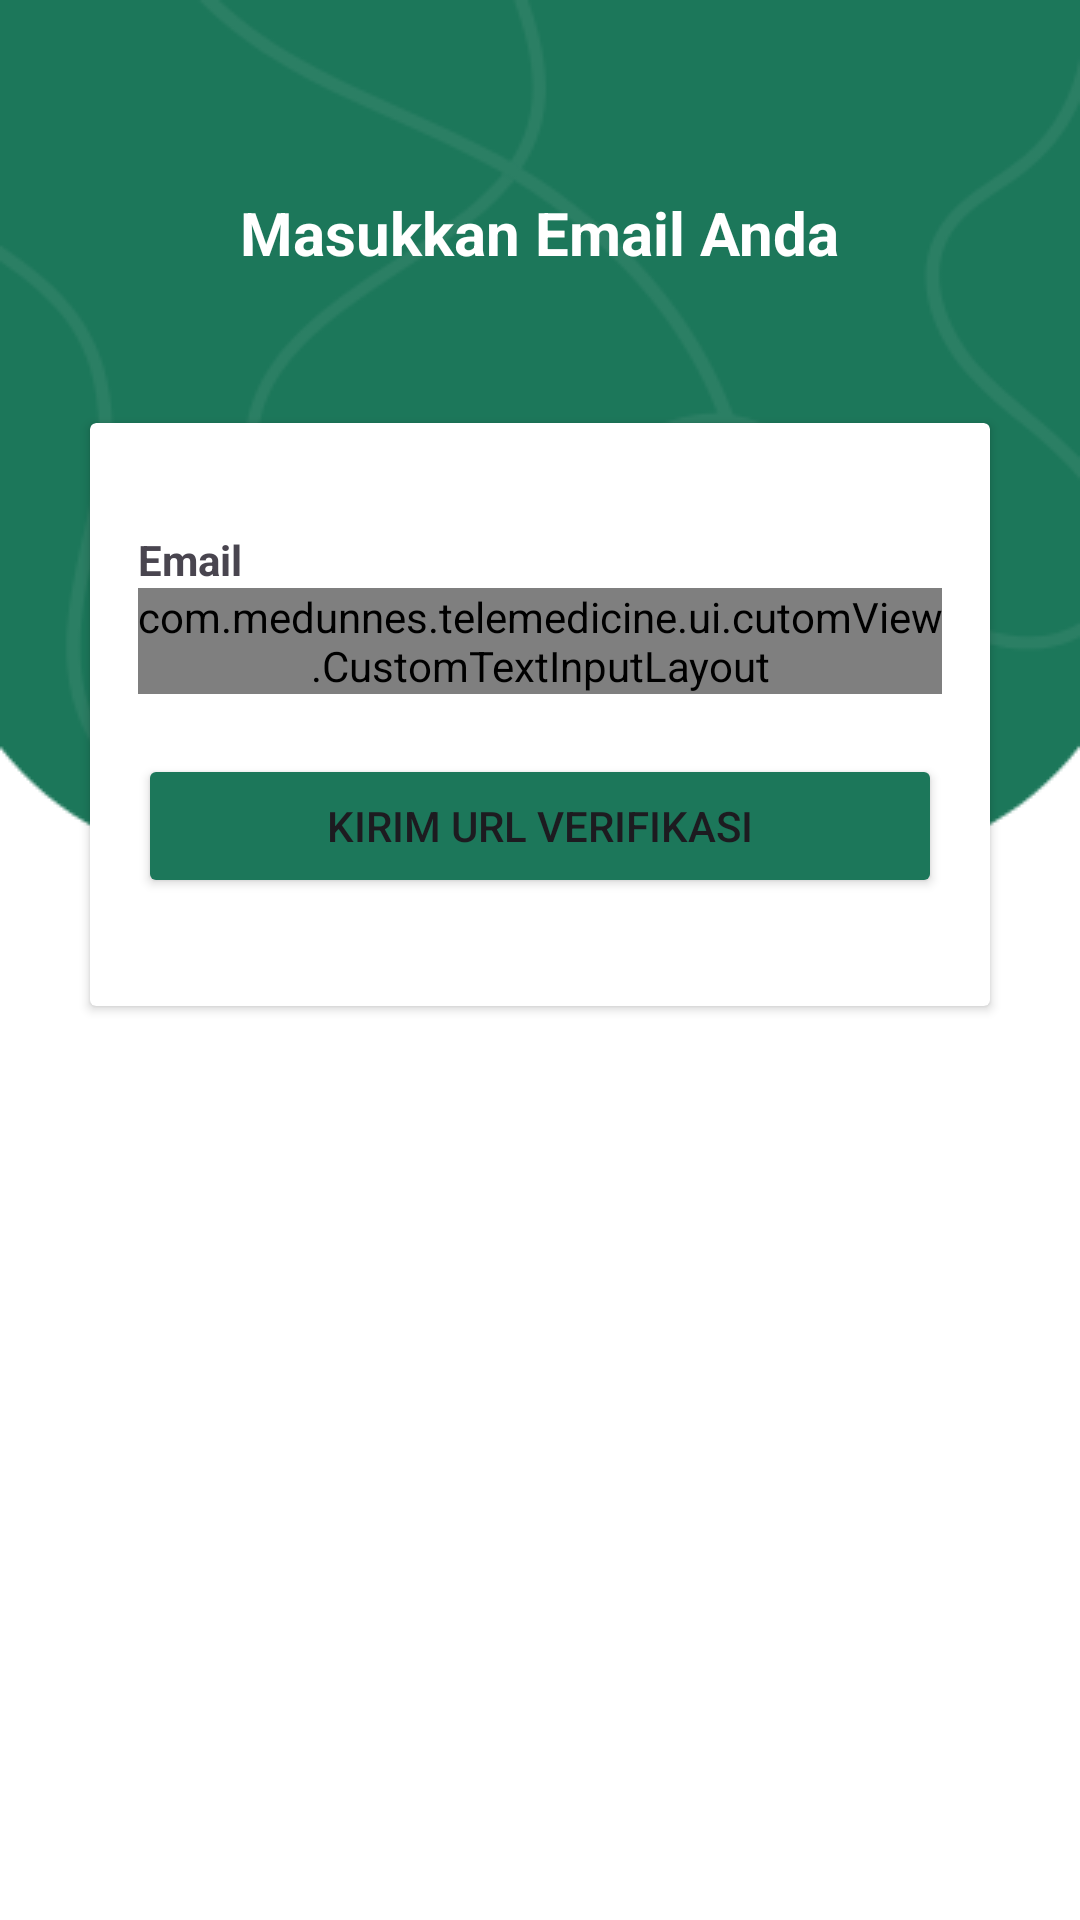

Android layout source for this screen:
<!-- AndroidManifest.xml: application theme Theme.MedUnnes -->
<!-- res/layout/activity_reset_password.xml -->
<?xml version="1.0" encoding="utf-8"?>
<androidx.constraintlayout.widget.ConstraintLayout xmlns:android="http://schemas.android.com/apk/res/android"
    xmlns:app="http://schemas.android.com/apk/res-auto"
    xmlns:tools="http://schemas.android.com/tools"
    android:layout_width="match_parent"
    android:layout_height="match_parent"
    android:background="@drawable/background_home_hijaus"
    tools:context=".ResetPasswordActivity">

    <androidx.appcompat.widget.Toolbar
        android:id="@+id/app_bar"
        android:layout_width="match_parent"
        android:layout_height="wrap_content"
        app:layout_constraintStart_toStartOf="parent"
        app:layout_constraintTop_toTopOf="parent">

        <ImageButton
            android:id="@+id/btn_back"
            android:layout_width="wrap_content"
            android:layout_height="wrap_content"
            android:backgroundTint="@android:color/transparent"
            android:contentDescription="@string/button_back"
            android:src="@drawable/back_button"
            tools:ignore="TouchTargetSizeCheck,RedundantDescriptionCheck"
            tools:layout_editor_absoluteX="16dp"
            tools:layout_editor_absoluteY="10dp" />
    </androidx.appcompat.widget.Toolbar>

    <ScrollView
        android:layout_width="match_parent"
        android:layout_height="0dp"
        app:layout_constraintTop_toBottomOf="@id/app_bar"
        app:layout_constraintBottom_toBottomOf="parent"
        app:layout_constraintStart_toStartOf="parent"
        app:layout_constraintEnd_toEndOf="parent">

        <androidx.constraintlayout.widget.ConstraintLayout
            android:layout_width="match_parent"
            android:layout_height="wrap_content">

            <TextView
                android:id="@+id/tv_forgot_password"
                android:layout_width="wrap_content"
                android:layout_height="wrap_content"
                android:paddingHorizontal="16dp"
                android:text="@string/masukkan_email_anda"
                android:textSize="20sp"
                android:textColor="@color/white"
                android:textStyle="bold"
                app:layout_constraintEnd_toEndOf="parent"
                app:layout_constraintStart_toStartOf="parent"
                app:layout_constraintTop_toTopOf="parent" />

            <androidx.cardview.widget.CardView
                android:layout_width="0dp"
                android:layout_height="wrap_content"
                app:layout_constraintStart_toStartOf="parent"
                app:layout_constraintEnd_toEndOf="parent"
                app:layout_constraintTop_toBottomOf="@id/tv_forgot_password"
                app:layout_constraintBottom_toBottomOf="parent"
                android:layout_marginTop="50dp"
                android:layout_marginBottom="50dp"
                android:layout_marginHorizontal="30dp"
                android:paddingHorizontal="16dp"
                app:cardBackgroundColor="@color/white">

                <androidx.constraintlayout.widget.ConstraintLayout
                    android:layout_width="match_parent"
                    android:layout_height="wrap_content"
                    android:padding="16dp"
                    android:layout_marginTop="20dp"
                    android:layout_marginBottom="20dp">

                    <TextView
                        android:id="@+id/tv_no_telepon_title"
                        android:layout_width="wrap_content"
                        android:layout_height="wrap_content"
                        app:layout_constraintTop_toTopOf="parent"
                        app:layout_constraintStart_toStartOf="parent"
                        android:textStyle="bold"
                        android:text="@string/email"/>

                    <com.medunnes.telemedicine.ui.cutomView.CustomTextInputLayout
                        android:id="@+id/til_no_telepon"
                        android:layout_width="match_parent"
                        android:layout_height="wrap_content"
                        app:layout_constraintStart_toStartOf="parent"
                        app:layout_constraintTop_toBottomOf="@id/tv_no_telepon_title"
                        app:endIconMode="clear_text"
                        app:endIconTint="@color/grey"
                        app:layout_constraintEnd_toEndOf="parent"
                        app:startIconTint="@color/grey">

                        <com.google.android.material.textfield.TextInputEditText
                            android:id="@+id/tie_user_email"
                            android:layout_width="match_parent"
                            android:layout_height="wrap_content"
                            android:hint="@string/masukkan_email"
                            android:inputType="textEmailAddress"
                            android:textColorHint="#757575"
                            tools:ignore="VisualLintTextFieldSize" />
                    </com.medunnes.telemedicine.ui.cutomView.CustomTextInputLayout>

                    <Button
                        android:id="@+id/btn_forgot_password"
                        android:layout_width="match_parent"
                        android:layout_height="wrap_content"
                        android:layout_marginTop="20dp"
                        android:backgroundTint="@color/app_color"
                        android:text="@string/kirim_url_verifikasi"
                        app:layout_constraintStart_toStartOf="parent"
                        app:layout_constraintTop_toBottomOf="@id/til_no_telepon"
                        tools:ignore="VisualLintButtonSize" />
                    </androidx.constraintlayout.widget.ConstraintLayout>
            </androidx.cardview.widget.CardView>
        </androidx.constraintlayout.widget.ConstraintLayout>

    </ScrollView>

    <androidx.cardview.widget.CardView
        android:id="@+id/cv_progress_bar"
        android:layout_width="match_parent"
        android:layout_height="match_parent"
        app:cardBackgroundColor="@color/black_tr"
        android:visibility="gone">

        <ProgressBar
            android:id="@+id/progress_bar"
            android:layout_width="wrap_content"
            android:layout_height="wrap_content"
            android:layout_gravity="center"
            android:progressTint="@color/white"
            android:visibility="gone"/>

    </androidx.cardview.widget.CardView>

</androidx.constraintlayout.widget.ConstraintLayout>
<!-- resources referenced by this layout -->
<resources>
  <color name="app_color">#1C775A</color>
  <color name="black_tr">#5B000000</color>
  <color name="grey">#DF42424B</color>
  <color name="white">#FFFFFFFF</color>
  <!-- drawable background_home_hijaus: png bitmap (drawable, 15615 bytes) -->
  <string name="button_back">button back</string>
  <string name="email">Email</string>
  <string name="kirim_url_verifikasi">Kirim URL Verifikasi</string>
  <string name="masukkan_email">Masukkan email</string>
  <string name="masukkan_email_anda">Masukkan Email Anda</string>
  <style name="Theme.MedUnnes" parent="Base.Theme.MedUnnes" />
  <style name="Base.Theme.MedUnnes" parent="Theme.Material3.DayNight.NoActionBar">
          
          <item name="colorPrimary">@color/app_color</item>
          <item name="android:colorBackground">@color/white</item>
          <item name="android:colorFocusedHighlight">@color/grey_less</item>
      </style>
  <color name="grey_less">#D7D7D7</color>
</resources>
